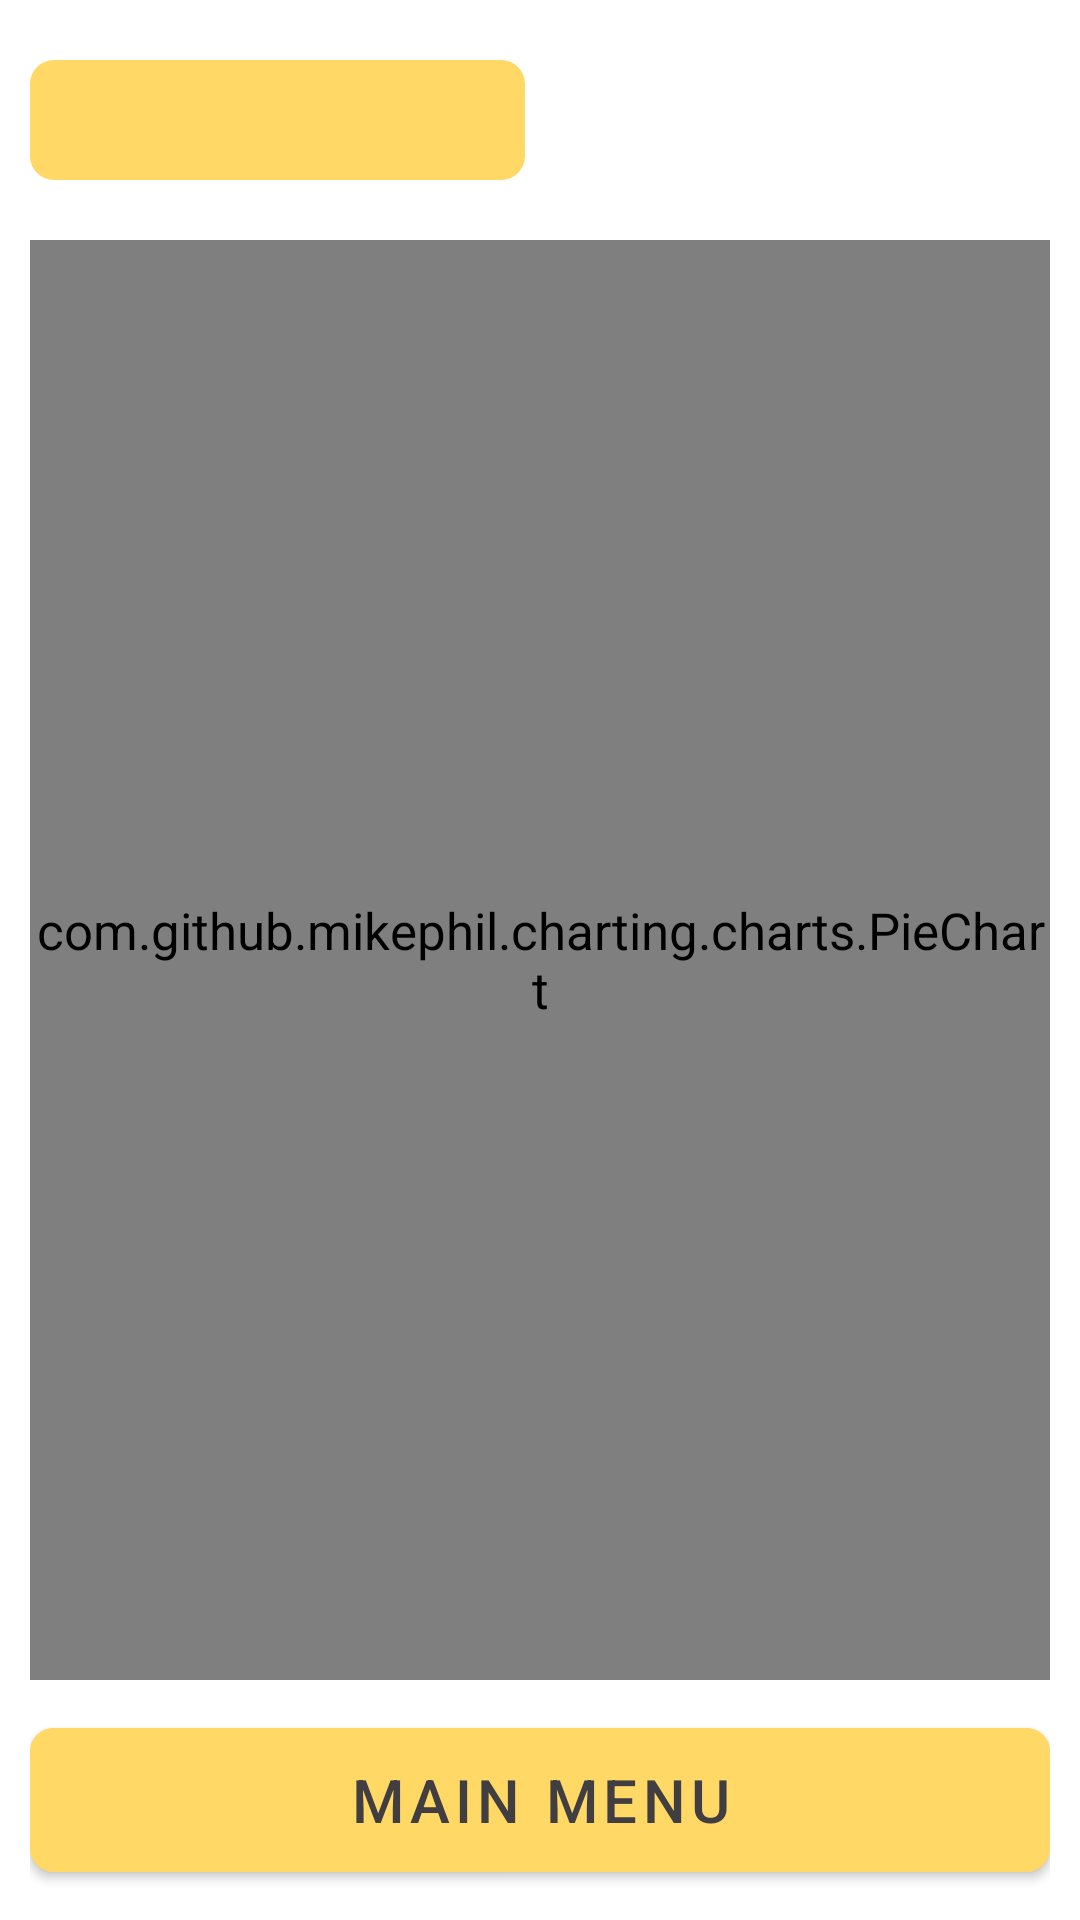

Android layout source for this screen:
<!-- AndroidManifest.xml: application theme Theme.Client_app -->
<!-- res/layout/fragment_stats.xml -->
<?xml version="1.0" encoding="utf-8"?>
<LinearLayout xmlns:android="http://schemas.android.com/apk/res/android"
    xmlns:app="http://schemas.android.com/apk/res-auto"
    android:layout_width="match_parent"
    android:layout_height="match_parent"
    android:weightSum="1"
    android:orientation="vertical"
    android:padding="10dp">

    <LinearLayout
        android:layout_width="match_parent"
        android:layout_height="0dp"
        android:layout_weight="0.1"
        android:orientation="horizontal"
        android:weightSum="1"
        android:layout_marginBottom="5dp"
        android:paddingVertical="10dp">

        <Spinner
            android:id="@+id/stats_spinner_1"
            android:layout_width="0dp"
            android:layout_height="match_parent"
            android:layout_weight="0.5"
            android:background="@drawable/spinner_background"
            android:layout_marginEnd="5dp" />

        <Spinner
            android:id="@+id/stats_spinner_2"
            android:layout_width="0dp"
            android:layout_height="match_parent"
            android:layout_weight="0.5"
            android:background="@drawable/spinner_background"
            android:visibility="invisible"
            android:layout_marginStart="5dp"/>

    </LinearLayout>

    <com.github.mikephil.charting.charts.PieChart
        android:id="@+id/pie_chart"
        android:layout_width="match_parent"
        android:layout_height="0dp"
        android:layout_weight="0.8"
        android:layout_marginVertical="5dp" />

    <TextView
        android:id="@+id/no_stats_text"
        android:layout_width="match_parent"
        android:layout_height="wrap_content"
        android:layout_weight="0.8"
        android:text="@string/no_stats"
        android:textSize="20sp"
        android:gravity="center"
        android:visibility="gone"/>

    <com.google.android.material.button.MaterialButton
        android:id="@+id/stats_to_main_menu_button"
        android:layout_width="match_parent"
        android:layout_height="0dp"
        android:text="@string/first_fragment_label"
        android:textSize="20sp"
        app:cornerRadius="8dp"
        android:backgroundTint="?colorPrimary"
        android:layout_weight="0.1"
        android:layout_marginTop="5dp" />

</LinearLayout>
<!-- resources referenced by this layout -->
<resources>
  <!-- drawable spinner_background (drawable) -->
  <?xml version="1.0" encoding="UTF-8"?>
  <shape xmlns:android="http://schemas.android.com/apk/res/android">
      <solid android:color="?colorPrimary"/>
      <corners android:radius="8dp"/>
  </shape>
  <string name="first_fragment_label">Main Menu</string>
  <string name="no_stats">No records yet!</string>
  <style name="Theme.Client_app" parent="Theme.MaterialComponents.DayNight.DarkActionBar">
          
          <item name="colorPrimary">@color/monokai_yellow</item>
          <item name="colorPrimaryVariant">@color/monokai_yellow</item>
          <item name="colorOnPrimary">@color/monokai_black</item>
          
          <item name="colorSecondary">@color/monokai_magenta</item>
          <item name="colorSecondaryVariant">@color/monokai_magenta</item>
          <item name="colorOnSecondary">@color/monokai_black</item>
          
          <item name="android:statusBarColor">@color/monokai_black</item>
          
          <item name="android:textSize">17sp</item>
          
          <item name="colorSurface">@color/monokai_white</item>
          <item name="colorOnSurface">@color/monokai_black</item>
          <item name="colorError">@color/monokai_red</item>
          <item name="colorOnError">@color/monokai_black</item>
          <item name="colorOnBackground">@color/monokai_background</item>
          <item name="gray_foreground">@color/monokai_black</item>
          <item name="gray_background">@color/monokai_gray</item>
          <item name="special_highlight">?attr/colorSecondary</item>
          <item name="primary_text">?attr/colorOnBackground</item>
      </style>
  <color name="monokai_yellow">#ffd866</color>
  <color name="monokai_black">#403e41</color>
  <color name="monokai_magenta">#ab9df2</color>
  <color name="monokai_white">#fcfcfa</color>
  <color name="monokai_red">#ff6188</color>
  <color name="monokai_background">#2d2a2e</color>
  <color name="monokai_gray">#727072</color>
</resources>
